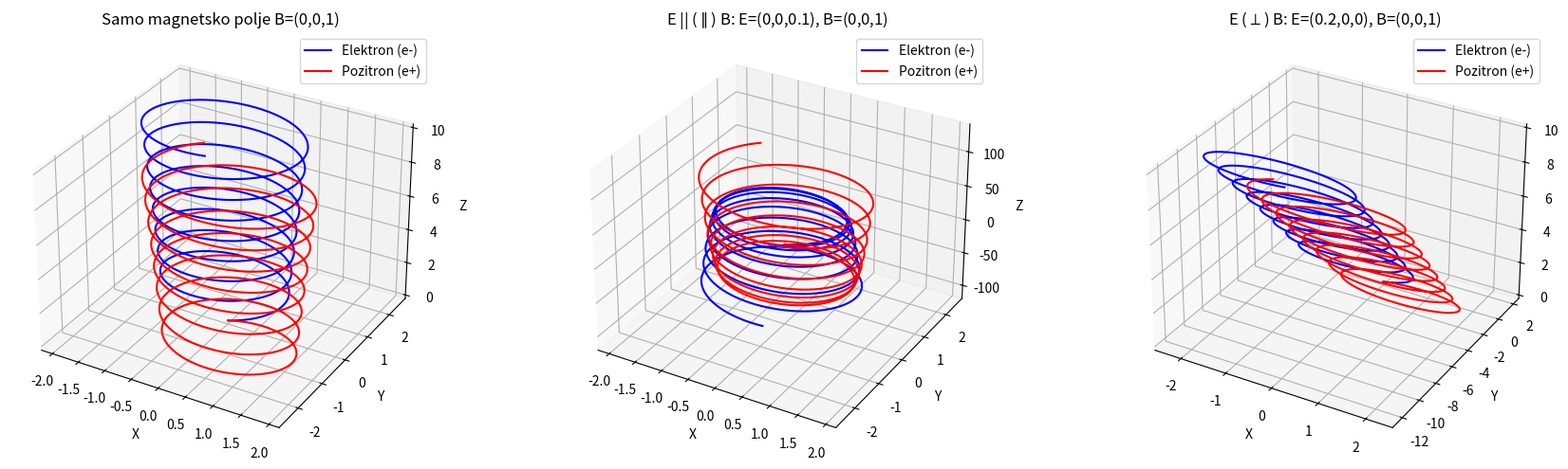

This figure's Python source:
import numpy as np
import matplotlib.pyplot as plt


def gbanje(q, m, E, B, v0, r0, t_max, dt):
    N = int(t_max / dt)
    r = np.zeros((N, 3))
    v = np.zeros((N, 3))
    r[0] = r0
    v[0] = v0
    for i in range(1, N):
        vx, vy, vz = v[i-1]
        v_cross_B = np.array([vy * B[2], -vx * B[2], 0.0])
        a = (q / m) * (E + v_cross_B)
        v[i] = v[i-1] + a * dt
        r[i] = r[i-1] + v[i] * dt
    return r
m = 1.0
e = 1.0
v0 = np.array([1.0, 0.5, 0.2]) #sve tri komponente su razlicite 
r0 = np.array([0.0, 0.0, 0.0]) #gledamo iz ishodista

t_max = 50.0
dt = 0.01

#B=const
E_0 = np.array([0.0, 0.0, 0.0])
B_const = np.array([0.0, 0.0, 1.0])

r_e_B = gbanje(-e, m, E_0, B_const, v0, r0, t_max, dt)
r_p_B = gbanje(e, m, E_0, B_const, v0, r0, t_max, dt)

#E || B
E_paralelno = np.array([0.0, 0.0, 0.1])
r_e_EB1 = gbanje(-e, m, E_paralelno, B_const, v0, r0, t_max, dt)
r_p_EB1 = gbanje(e, m, E_paralelno, B_const, v0, r0, t_max, dt)

#E okomito na B
E_okomito = np.array([0.2, 0.0, 0.0])
r_e_EB2 = gbanje(-e, m, E_okomito, B_const, v0, r0, t_max, dt)
r_p_EB2 = gbanje(e, m, E_okomito, B_const, v0, r0, t_max, dt)

#crtanje grafa
fig = plt.figure(figsize=(18, 5))
#B=const.
ax1 = fig.add_subplot(131, projection='3d')
ax1.plot(r_e_B[:, 0],r_e_B[:, 1],r_e_B[:, 2],label='Elektron (e-)',color='blue')
ax1.plot(r_p_B[:, 0],r_p_B[:, 1],r_p_B[:, 2],label='Pozitron (e+)',color='red')
ax1.set_title("Samo magnetsko polje B=(0,0,1)")
ax1.set_xlabel('X')
ax1.set_ylabel('Y')
ax1.set_zlabel('Z')
ax1.legend()
#E || B
ax2 = fig.add_subplot(132, projection='3d')
ax2.plot(r_e_EB1[:, 0],r_e_EB1[:, 1],r_e_EB1[:, 2],label='Elektron (e-)',color='blue')
ax2.plot(r_p_EB1[:, 0],r_p_EB1[:, 1],r_p_EB1[:, 2],label='Pozitron (e+)',color='red')
ax2.set_title("E || ($\parallel$) B: E=(0,0,0.1), B=(0,0,1)")
ax2.set_xlabel('X')
ax2.set_ylabel('Y')
ax2.set_zlabel('Z')
ax2.legend()
#E okomito na B
ax3 = fig.add_subplot(133, projection='3d')
ax3.plot(r_e_EB2[:, 0],r_e_EB2[:, 1],r_e_EB2[:, 2],label='Elektron (e-)',color='blue')
ax3.plot(r_p_EB2[:, 0],r_p_EB2[:, 1],r_p_EB2[:, 2],color='red',label='Pozitron (e+)')
ax3.set_title("E ($\perp$) B: E=(0.2,0,0), B=(0,0,1)")
ax3.set_xlabel('X')
ax3.set_ylabel('Y')
ax3.set_zlabel('Z')
ax3.legend()

plt.tight_layout()
plt.show()
